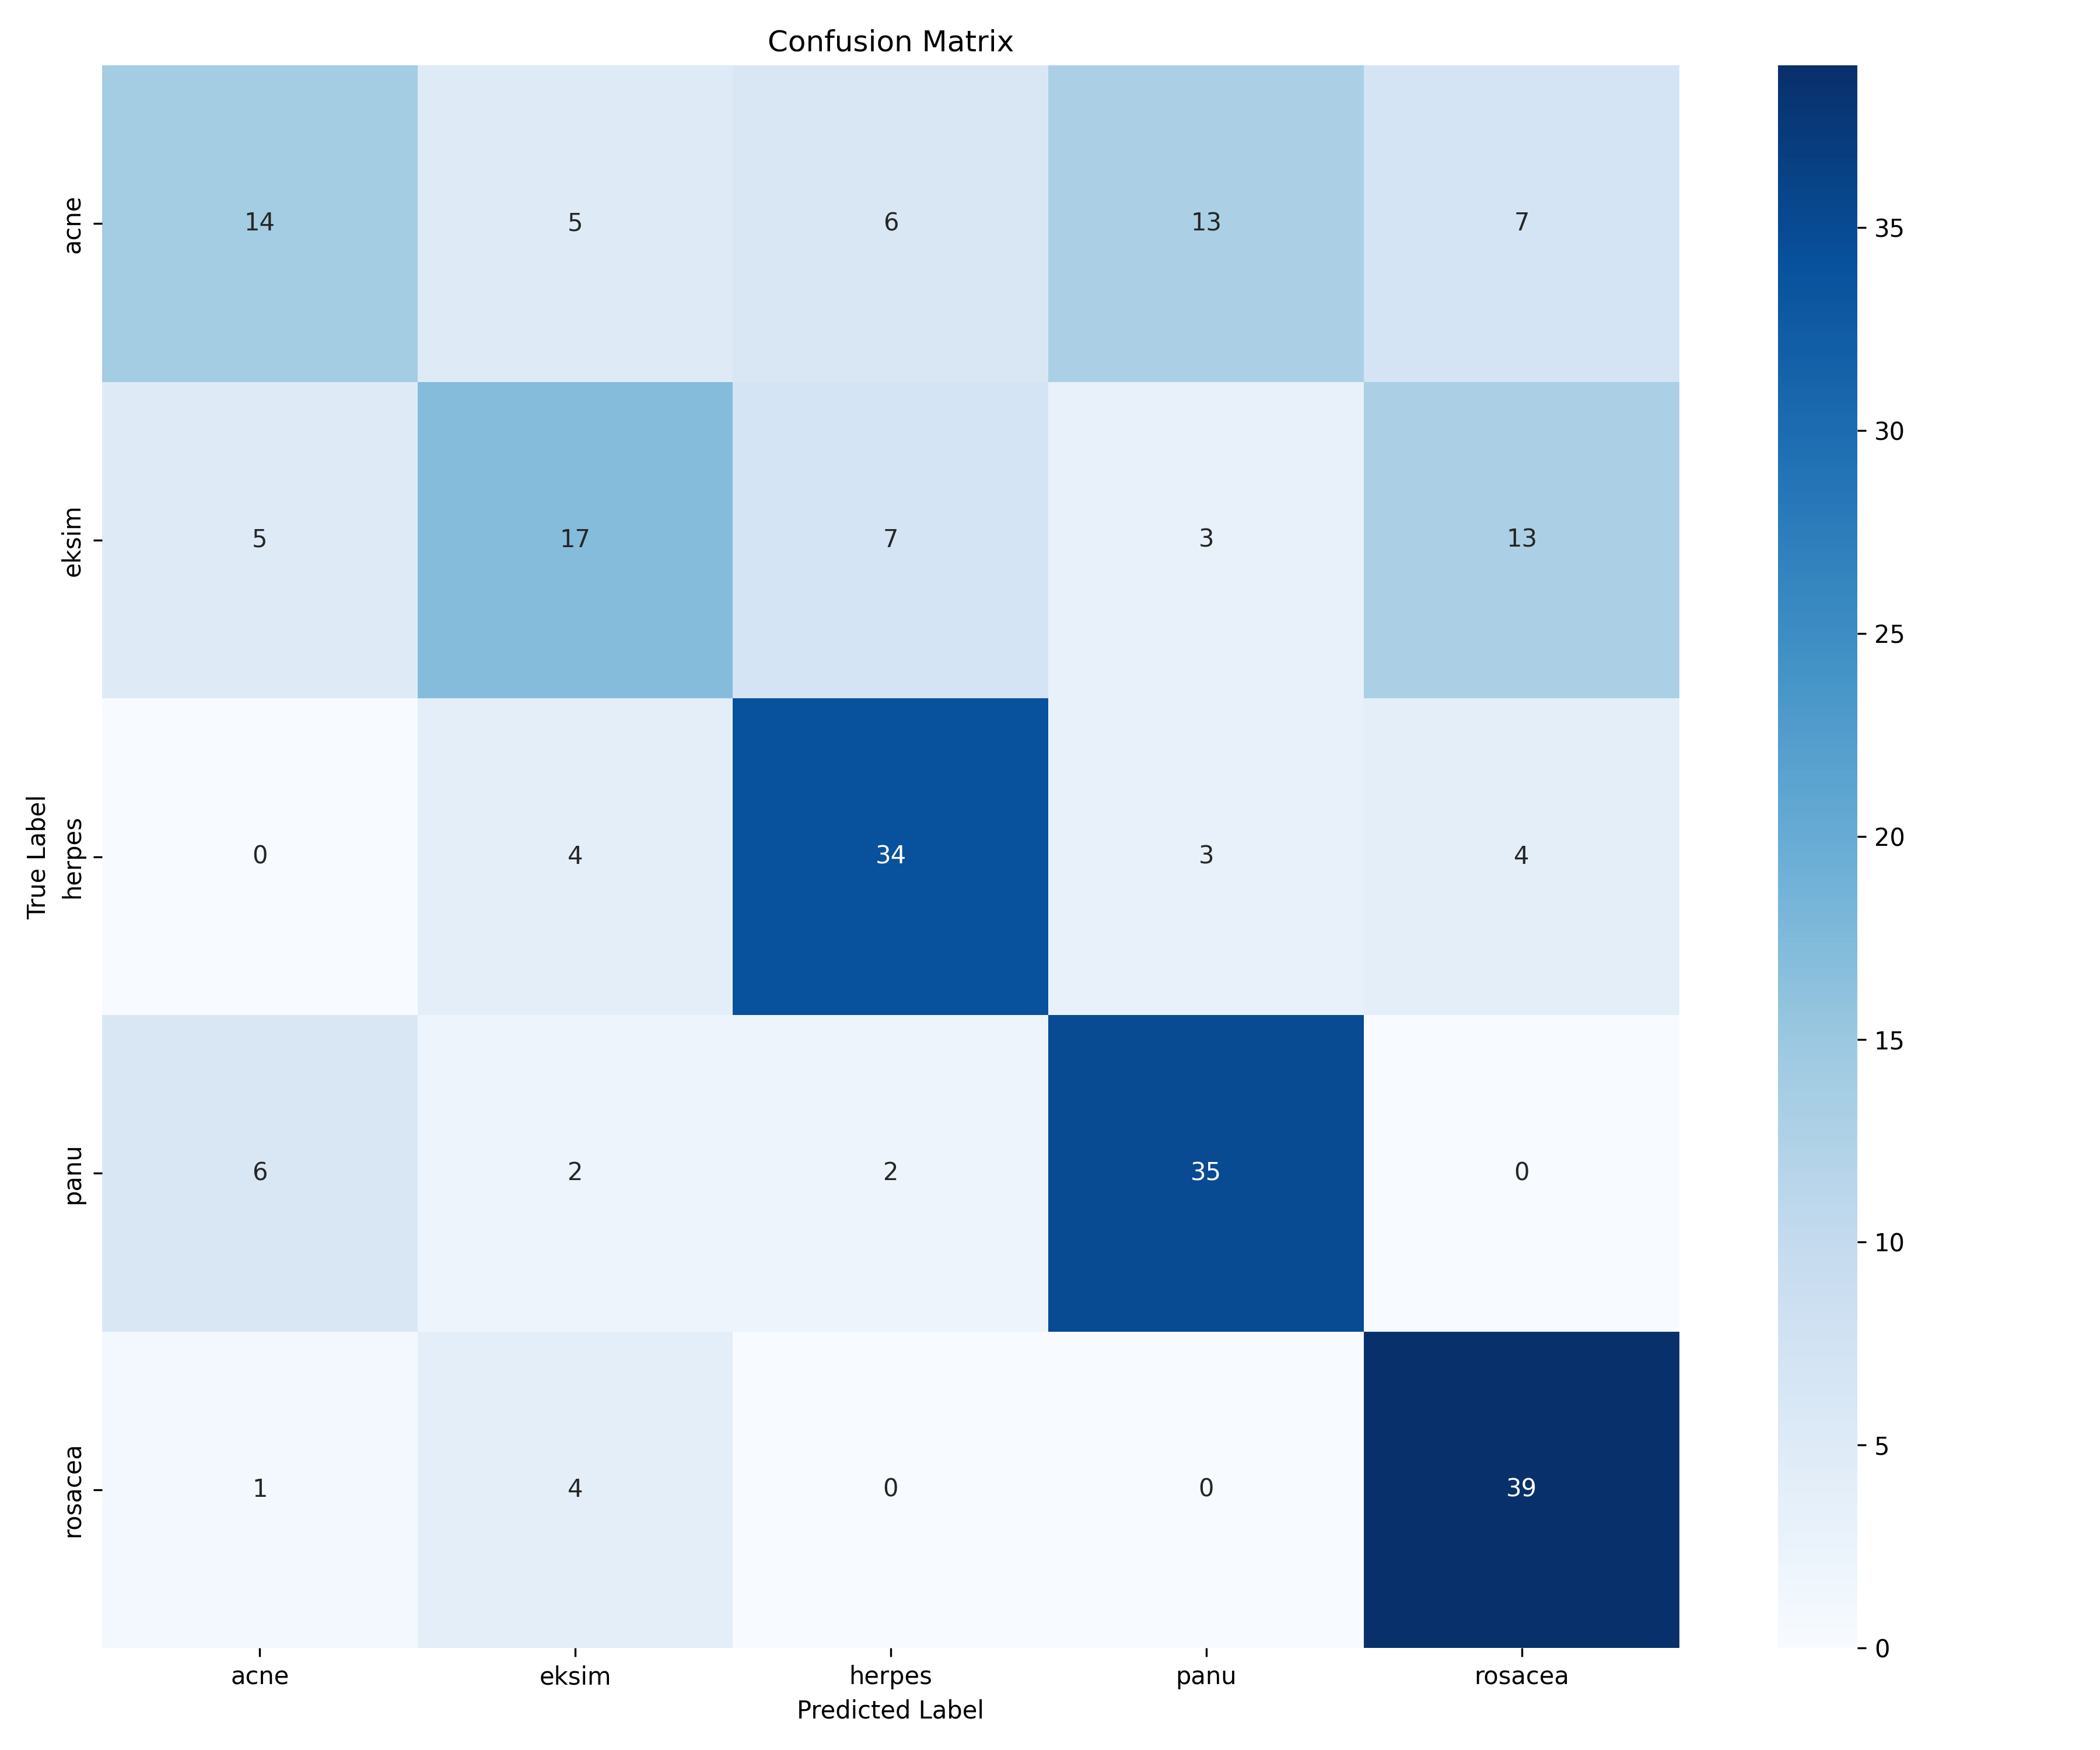

The data file committed next to this chart (first rows):
, acne, eksim, herpes, panu, rosacea
acne, 14, 5, 6, 13, 7
eksim, 5, 17, 7, 3, 13
herpes, 0, 4, 34, 3, 4
panu, 6, 2, 2, 35, 0
rosacea, 1, 4, 0, 0, 39
